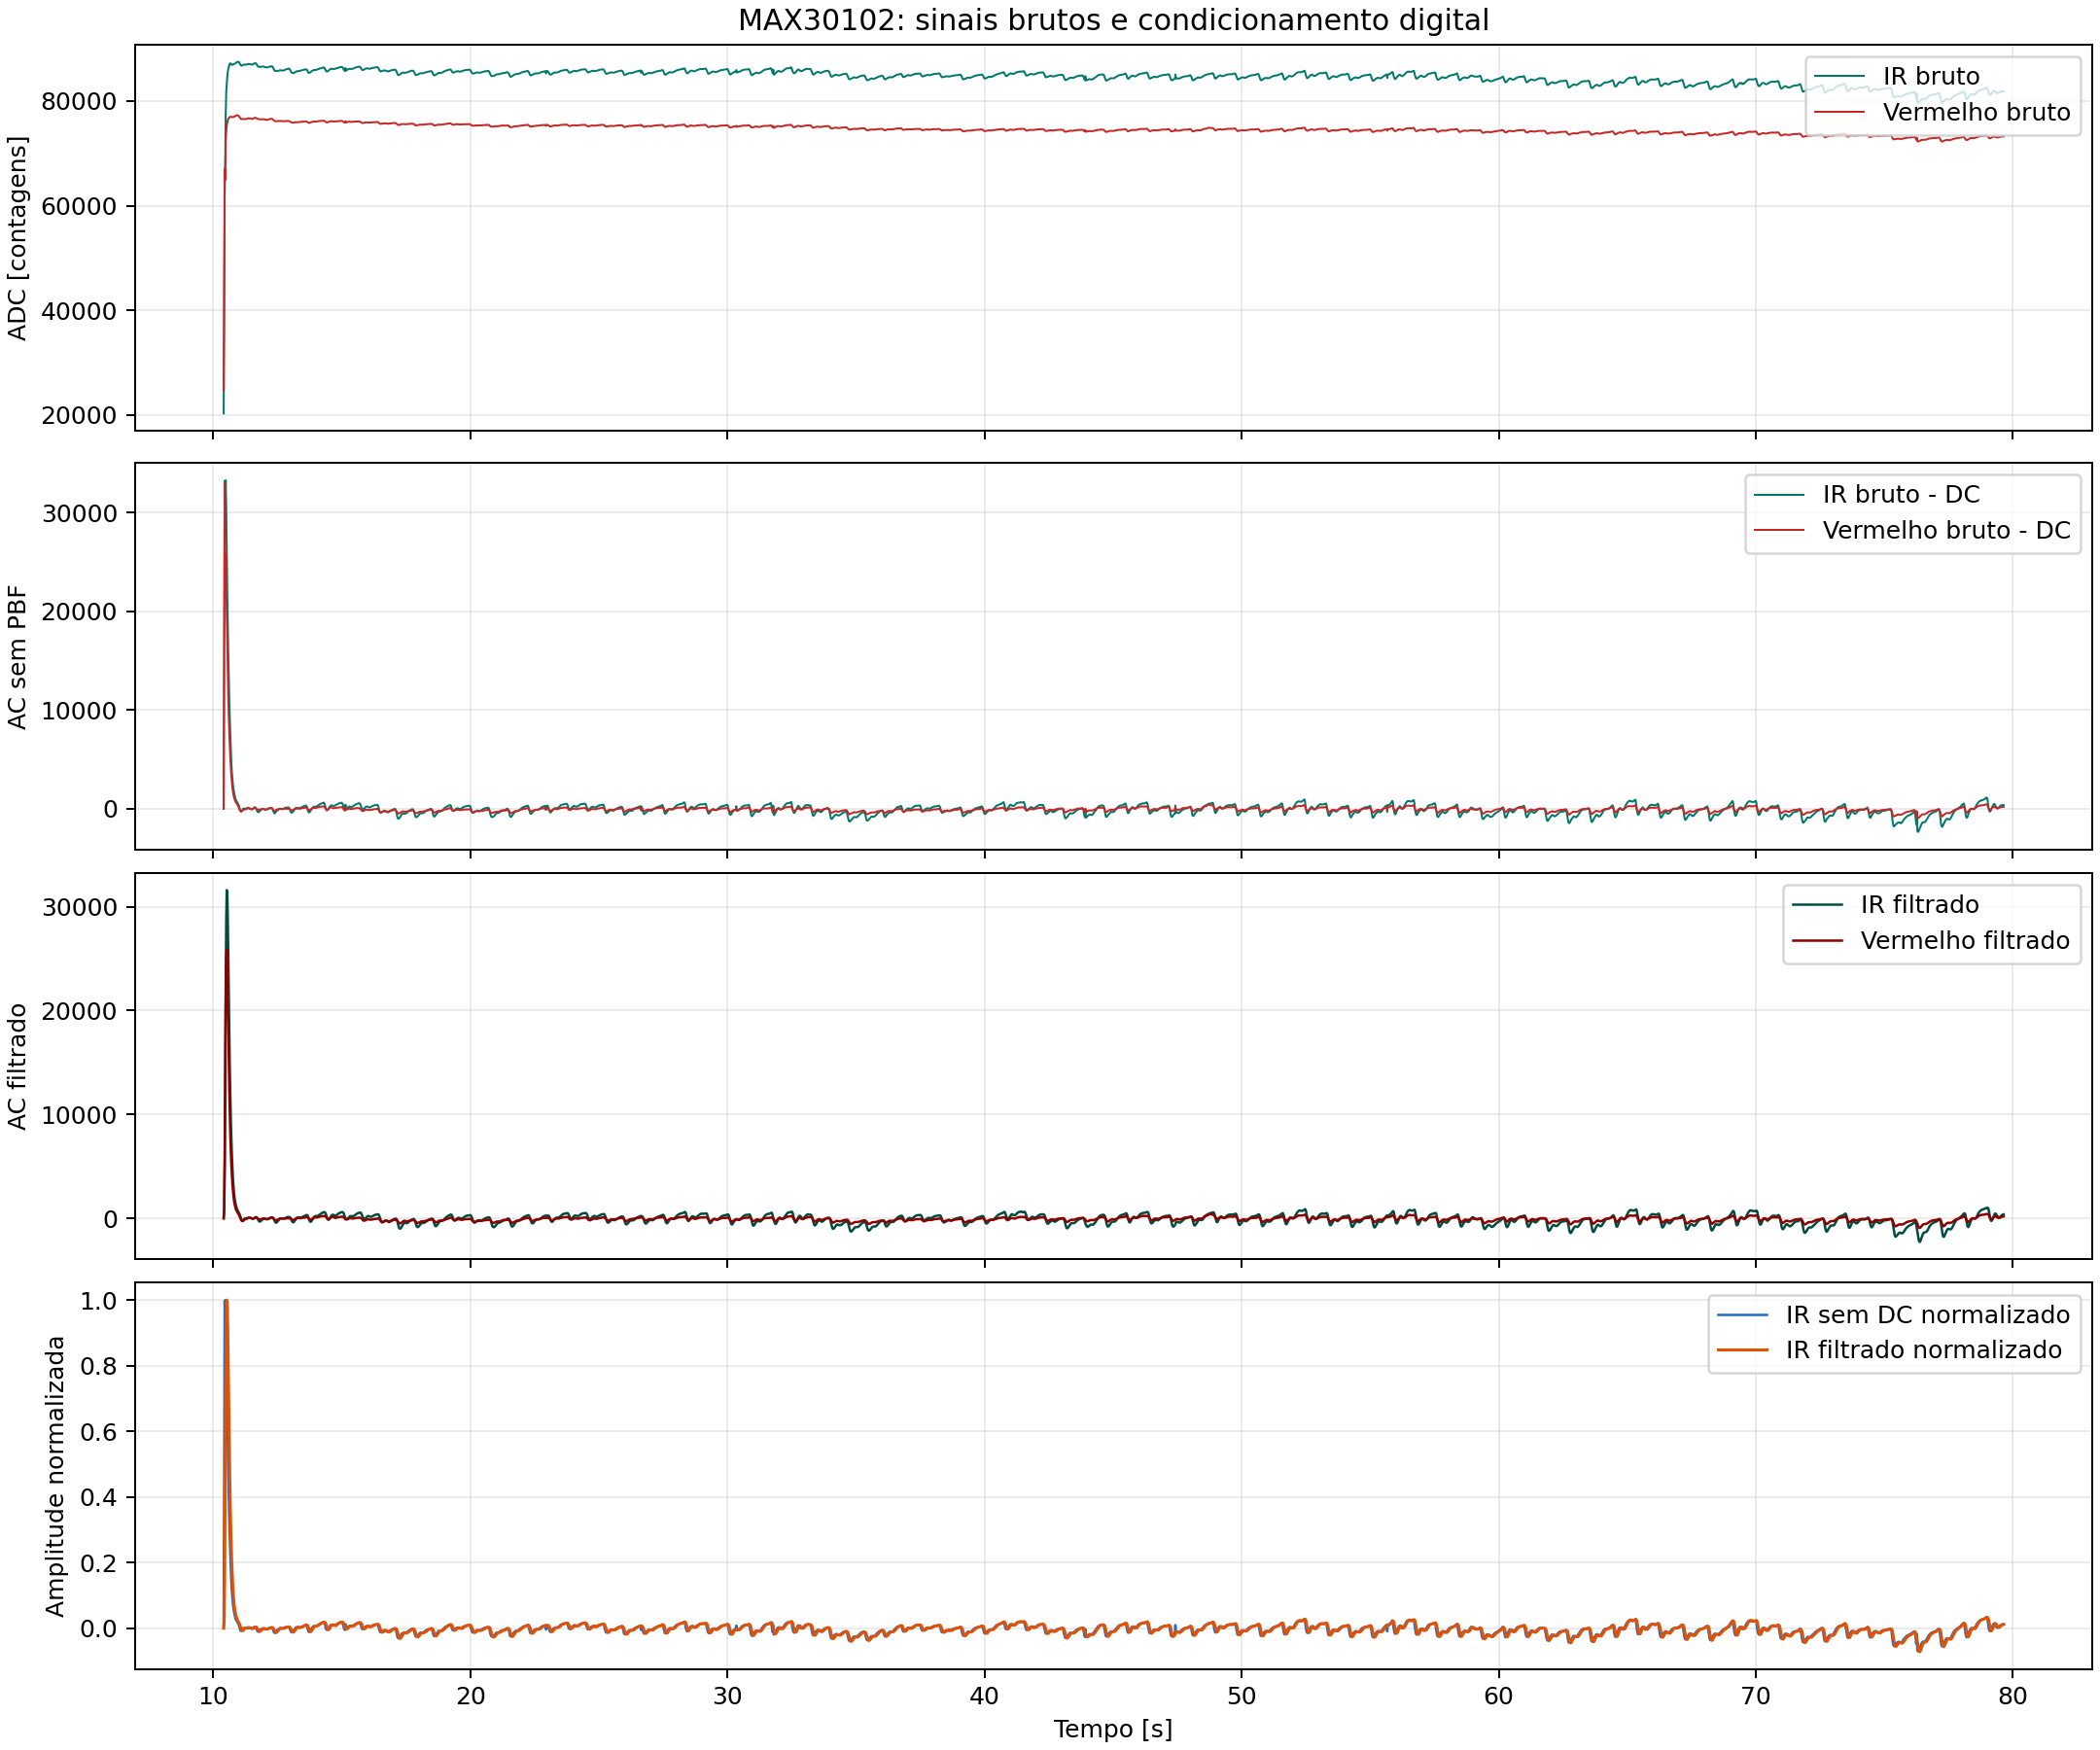

Data behind this chart, as committed beside it:
sample, time_ms, ir_raw, red_raw, ir_dc, red_dc, ir_ac, red_ac, time_s, ir_raw_minus_dc, red_raw_minus_dc
1040, 10400, 20254, 24694, 20254, 24694, 0.0, 0.0, 10.4, 0.0, 0.0
1042, 10420, 36918, 43993, 22506, 27330, 708.5, 839.3, 10.42, 14412, 16664
1044, 10440, 62173, 66987, 28952, 33966, 4971, 5539, 10.44, 33221, 33021
1046, 10460, 68096, 64908, 36668, 40388, 13575, 13819, 10.46, 31428, 24520
1048, 10480, 77367, 71986, 44077, 46206, 22284, 20760, 10.48, 33290, 25780
1050, 10500, 81776, 74232, 51082, 51454, 28560, 24780, 10.5, 30694, 22778
1052, 10520, 83207, 75237, 57174, 55934, 31589, 25858, 10.52, 26033, 19303
1054, 10540, 84599, 75877, 62326, 59694, 31409, 24577, 10.54, 22273, 16183
1056, 10560, 85525, 76324, 66698, 62836, 28943, 21861, 10.56, 18827, 13488
1058, 10580, 86122, 76581, 70364, 65436, 25292, 18564, 10.58, 15758, 11144
1060, 10600, 86529, 76750, 73419, 67579, 21311, 15280, 10.6, 13110, 9171
1062, 10620, 86935, 76885, 75969, 69344, 17546, 12345, 10.62, 10966, 7541
1064, 10640, 87133, 76937, 78083, 70786, 14282, 9890, 10.64, 9050, 6151
1066, 10660, 87219, 76994, 79816, 71964, 11576, 7910, 10.66, 7403, 5030
1068, 10680, 87157, 76998, 81216, 72918, 9373, 6344, 10.68, 5942, 4080
1070, 10700, 86997, 76945, 82324, 73686, 7572, 5107, 10.7, 4673, 3260
1072, 10720, 86920, 76958, 83200, 74305, 6083, 4119, 10.72, 3720, 2653
1074, 10740, 86953, 76941, 83913, 74809, 4862, 3330, 10.74, 3040, 2132
1076, 10760, 86990, 76933, 84494, 75214, 3886, 2697, 10.76, 2496, 1718
1078, 10780, 86986, 76920, 84965, 75538, 3118, 2182, 10.78, 2021, 1382
1080, 10800, 87077, 77007, 85359, 75814, 2517, 1767, 10.8, 1718, 1193
1082, 10820, 87140, 77076, 85694, 76050, 2058, 1446, 10.82, 1446, 1026
1084, 10840, 87180, 77088, 85979, 76245, 1712, 1201, 10.84, 1201, 842.8
1086, 10860, 87200, 77136, 86211, 76411, 1439, 1006, 10.86, 988.8, 724.9
1088, 10880, 87299, 77205, 86414, 76558, 1215, 853.1, 10.88, 884.5, 646.8
1090, 10900, 87395, 77262, 86595, 76690, 1037, 735.8, 10.9, 799.6, 572.1
1092, 10920, 87441, 77291, 86754, 76803, 898.5, 643.8, 10.92, 687.5, 488.3
1094, 10940, 87503, 77290, 86891, 76896, 785.8, 564.3, 10.94, 611.7, 394.1
1096, 10960, 87500, 77261, 87007, 76967, 690.0, 486.4, 10.96, 492.6, 294.0
1098, 10980, 87482, 77171, 87100, 77010, 599.5, 401.9, 10.98, 382.1, 160.6
1100, 11000, 87432, 77065, 87167, 77026, 506.0, 304.0, 11.0, 265.3, 39.1
1102, 11020, 87254, 76906, 87193, 77011, 400.8, 192.9, 11.02, 60.7, -105.1
1104, 11040, 87043, 76742, 87174, 76968, 268.3, 70.2, 11.04, -131.1, -225.7
1106, 11060, 86873, 76658, 87123, 76912, 110.7, -53.6, 11.06, -250.3, -253.9
1108, 11080, 86790, 76564, 87062, 76849, -45.3, -157.9, 11.08, -272.2, -285.1
1110, 11100, 86764, 76540, 87006, 76791, -167.1, -231.4, 11.1, -241.5, -250.7
1112, 11120, 86794, 76534, 86964, 76742, -234.3, -266.5, 11.12, -169.8, -207.5
1114, 11140, 86858, 76558, 86940, 76707, -243.4, -263.7, 11.14, -82.5, -148.6
1116, 11160, 86945, 76586, 86938, 76683, -204.0, -231.5, 11.16, 7.1, -96.6
1118, 11180, 86975, 76572, 86944, 76664, -135.1, -184.3, 11.18, 31.0, -91.5
1120, 11200, 86958, 76576, 86947, 76646, -66.0, -139.7, 11.2, 10.8, -70.0
1122, 11220, 86949, 76559, 86950, 76630, -16.5, -105.0, 11.22, -0.8, -70.9
1124, 11240, 86950, 76547, 86949, 76616, 9.0, -81.3, 11.24, 1.0, -68.6
1126, 11260, 86925, 76534, 86944, 76600, 14.9, -68.2, 11.26, -19.5, -66.0
1128, 11280, 86987, 76579, 86949, 76595, 11.6, -59.1, 11.28, 37.7, -16.0
1130, 11300, 87006, 76611, 86960, 76596, 15.7, -44.1, 11.3, 45.7, 14.7
1132, 11320, 87043, 76652, 86975, 76606, 27.0, -22.0, 11.32, 68.3, 46.5
1134, 11340, 87067, 76692, 86991, 76620, 41.6, 4.9, 11.34, 76.4, 72.1
1136, 11360, 87089, 76707, 87009, 76636, 56.4, 32.0, 11.36, 80.4, 71.4
1138, 11380, 87068, 76706, 87020, 76650, 66.2, 52.7, 11.38, 47.9, 56.5
1140, 11400, 87080, 76686, 87031, 76659, 66.6, 62.7, 11.4, 48.8, 27.0
1142, 11420, 87056, 76671, 87037, 76663, 60.8, 59.2, 11.42, 18.8, 8.4
1144, 11440, 87039, 76639, 87039, 76660, 48.4, 44.5, 11.44, -0.1, -21.1
1146, 11460, 87027, 76640, 87038, 76655, 31.8, 22.6, 11.46, -10.8, -15.1
1148, 11480, 86999, 76594, 87033, 76644, 14.5, 0.0, 11.48, -34.3, -50.4
1150, 11500, 86973, 76571, 87023, 76630, -4.2, -23.2, 11.5, -49.8, -58.8
1152, 11520, 86981, 76569, 87014, 76618, -22.5, -42.0, 11.52, -33.1, -49.5
1154, 11540, 87028, 76614, 87013, 76618, -32.0, -47.4, 11.54, 14.8, -4.0
1156, 11560, 87070, 76662, 87022, 76625, -25.1, -36.1, 11.56, 48.5, 37.1
1158, 11580, 87152, 76736, 87042, 76644, -1.6, -9.6, 11.58, 109.5, 92.0
... 3,403 more rows
